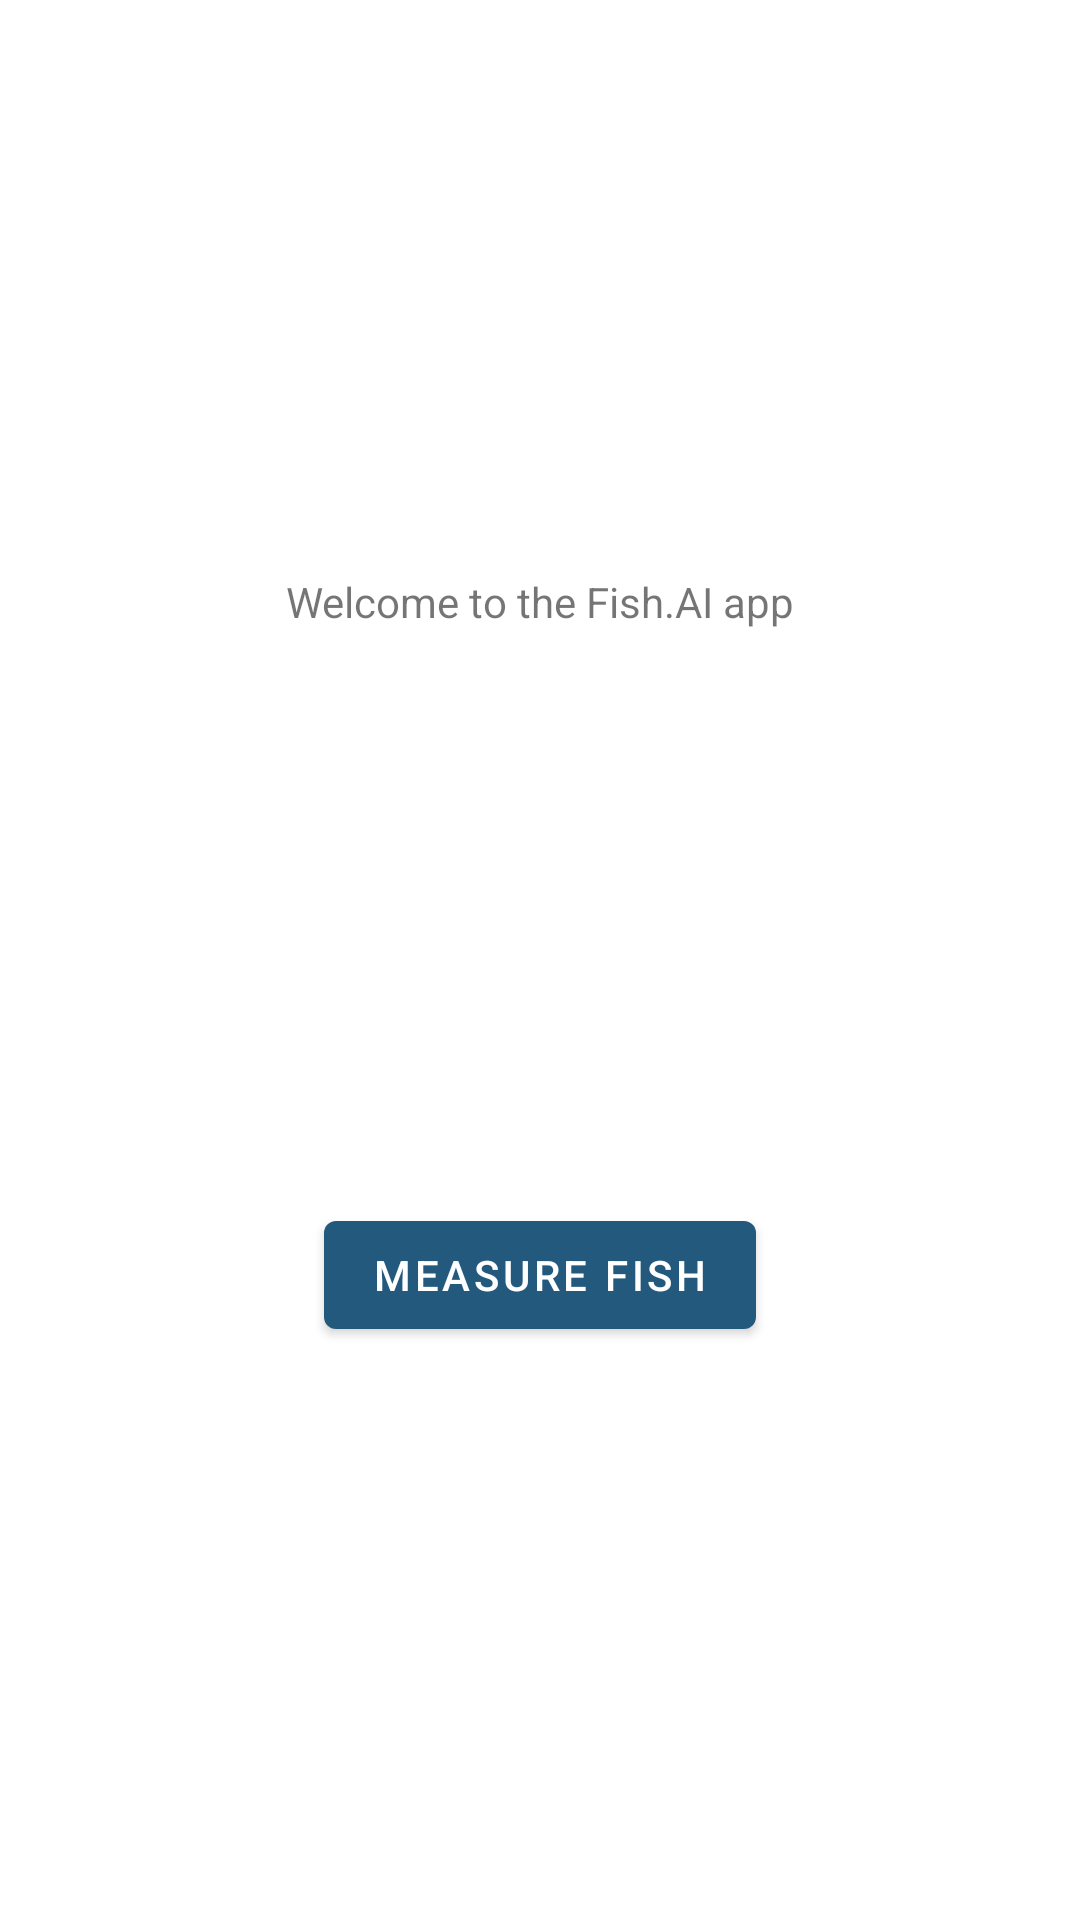

This screen was rendered from an Android layout file. Write that file and the resources it references.
<!-- AndroidManifest.xml: application theme Theme.FishAI -->
<!-- res/layout/fragment_first.xml -->
<?xml version="1.0" encoding="utf-8"?>
<androidx.constraintlayout.widget.ConstraintLayout xmlns:android="http://schemas.android.com/apk/res/android"
    xmlns:app="http://schemas.android.com/apk/res-auto"
    xmlns:tools="http://schemas.android.com/tools"
    android:layout_width="match_parent"
    android:layout_height="match_parent"
    tools:context=".FirstFragment">

    <TextView
        android:id="@+id/textview_first"
        android:layout_width="wrap_content"
        android:layout_height="wrap_content"
        android:text="Welcome to the Fish.AI app"
        app:layout_constraintBottom_toTopOf="@id/button_measure"
        app:layout_constraintEnd_toEndOf="parent"
        app:layout_constraintStart_toStartOf="parent"
        app:layout_constraintTop_toTopOf="parent" />

    <Button
        android:id="@+id/button_measure"
        android:layout_width="wrap_content"
        android:layout_height="wrap_content"
        android:text="Measure Fish"
        android:visibility="visible"
        app:layout_constraintBottom_toBottomOf="parent"
        app:layout_constraintEnd_toEndOf="parent"
        app:layout_constraintStart_toStartOf="parent"
        app:layout_constraintTop_toBottomOf="@id/textview_first" />

</androidx.constraintlayout.widget.ConstraintLayout>
<!-- resources referenced by this layout -->
<resources>
  <style name="Theme.FishAI" parent="Theme.MaterialComponents.DayNight.DarkActionBar">
          
          <item name="colorPrimary">@color/blue_1</item>
          <item name="colorPrimaryVariant">@color/dark_blue</item>
          <item name="colorOnPrimary">@color/white</item>
          
          <item name="colorSecondary">@color/blue_3</item>
          <item name="colorSecondaryVariant">@color/blue_4</item>
          <item name="colorOnSecondary">@color/black</item>
          
          <item name="android:statusBarColor" tools:targetApi="l">?attr/colorPrimaryVariant</item>
          
      </style>
  <color name="blue_1">#23597D</color>
  <color name="dark_blue">#04092D</color>
  <color name="white">#FFFFFFFF</color>
  <color name="blue_3">#47B4FC</color>
  <color name="blue_4">#48687D</color>
  <color name="black">#FF000000</color>
</resources>
